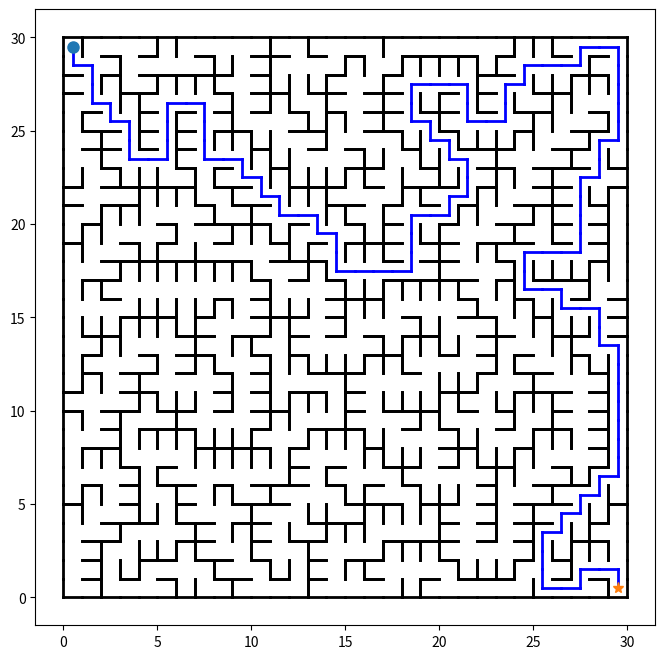

This figure's Python source:
import random as r
import matplotlib.pyplot as plt
import matplotlib.lines as lines

class node:
    def __init__(self, x, y):
        self.north = 1
        self.south = 1
        self.east = 1
        self.west = 1
        self.x = x
        self.y = y

class solverNode:
    def __init__(self, steps, parent, x, y):
        self.steps = steps
        self.parent = parent
        self.x = x
        self.y = y
        
gridSize = 30
        
mapping = []
for x in range(0,gridSize):
    row = []
    for y in range(0,gridSize):
        row.append(node(x,y))
    mapping.append(row)

stack = []
visited = []

stack.append(mapping[0][0])

while len(stack) != 0:
    current = stack.pop()
    listOfPos = []
    if current.x == 0 and current.y == 0:
        listOfPos.append(mapping[current.x][current.y+1])
        listOfPos.append(mapping[current.x+1][current.y])
    elif current.x == gridSize-1 and current.y == gridSize-1:
        listOfPos.append(mapping[current.x-1][current.y])
        listOfPos.append(mapping[current.x][current.y-1])
    elif current.x == 0 and current.y == gridSize-1:
        listOfPos.append(mapping[current.x+1][current.y])
        listOfPos.append(mapping[current.x][current.y-1])
    elif current.x == gridSize-1 and current.y == 0:
        listOfPos.append(mapping[current.x][current.y+1])
        listOfPos.append(mapping[current.x-1][current.y])
    elif current.x == 0:
        listOfPos.append(mapping[current.x][current.y-1])
        listOfPos.append(mapping[current.x][current.y+1])
        listOfPos.append(mapping[current.x+1][current.y])
    elif current.x == gridSize-1:
        listOfPos.append(mapping[current.x][current.y-1])
        listOfPos.append(mapping[current.x][current.y+1])
        listOfPos.append(mapping[current.x-1][current.y])
    elif current.y == 0:
        listOfPos.append(mapping[current.x][current.y+1])
        listOfPos.append(mapping[current.x-1][current.y])
        listOfPos.append(mapping[current.x+1][current.y])
    elif current.y == gridSize-1:
        listOfPos.append(mapping[current.x][current.y-1])
        listOfPos.append(mapping[current.x-1][current.y])
        listOfPos.append(mapping[current.x+1][current.y])
    else:
        listOfPos.append(mapping[current.x][current.y-1])
        listOfPos.append(mapping[current.x][current.y+1])
        listOfPos.append(mapping[current.x-1][current.y])
        listOfPos.append(mapping[current.x+1][current.y])
    visited.append(current)
    r.shuffle(listOfPos)
    for n in listOfPos:
        if n in visited or n in stack:
            continue
        else:
            stack.append(n)
            if n.x < current.x:
                n.east = 0
                current.west = 0
            if n.x > current.x:
                n.west = 0
                current.east = 0
            if n.y < current.y:
                n.south = 0
                current.north = 0
            if n.y > current.y:
                n.north = 0
                current.south = 0
            
fig = plt.figure(figsize=(8,8), dpi=100)


for x in mapping:
    for y in x:
        if y.south == 1:
            xdata = [y.x, y.x+1]
            ydata = [y.y+1, y.y+1]
            plt.plot(xdata, ydata, color = 'black', linewidth=2)
        if y.north == 1:
            xdata = [y.x, y.x+1]
            ydata = [y.y, y.y]
            plt.plot(xdata, ydata, color = 'black', linewidth=2)
        if y.east == 1:
            xdata = [y.x+1, y.x+1]
            ydata = [y.y, y.y+1]
            plt.plot(xdata, ydata, color = 'black', linewidth=2)
        if y.west == 1:
            xdata = [y.x, y.x]
            ydata = [y.y, y.y+1]
            plt.plot(xdata, ydata, color = 'black', linewidth=2)
            
bfs = []
visitedbfs = []
beststeps = gridSize * gridSize
currentSol = None

bfs.append(solverNode(1, None, 0, gridSize-1))

while len(bfs) != 0:
    current = bfs.pop(0)
    coords = [current.x, current.y]
    visitedbfs.append(coords)
    if current.x == gridSize-1 and current.y == 0:
        if current.steps < beststeps:
            currentSol = current
    if mapping[current.x][current.y].north == 0 and [current.x, current.y-1] not in visitedbfs:
        bfs.append(solverNode(current.steps + 1, current, current.x, current.y-1))
    if mapping[current.x][current.y].south == 0 and [current.x, current.y+1] not in visitedbfs:
        bfs.append(solverNode(current.steps + 1, current, current.x, current.y+1))
    if mapping[current.x][current.y].west == 0 and [current.x-1, current.y] not in visitedbfs:
        bfs.append(solverNode(current.steps + 1, current, current.x-1, current.y))
    if mapping[current.x][current.y].east == 0 and [current.x+1, current.y] not in visitedbfs:
        bfs.append(solverNode(current.steps + 1, current, current.x+1, current.y))
        
iterNode = currentSol

while True:
    par = iterNode.parent
    if par == None:
        break
    xdata = [iterNode.x+0.5, par.x + 0.5]
    ydata = [iterNode.y+0.5, par.y + 0.5]
    plt.plot(xdata, ydata, color = 'blue', linewidth=2)
    iterNode = par

plt.plot(0.5, gridSize-1+0.5, marker = "o", markersize = 8)
plt.plot(gridSize-1+0.5, 0.5, marker = "*", markersize = 8)
plt.show()

